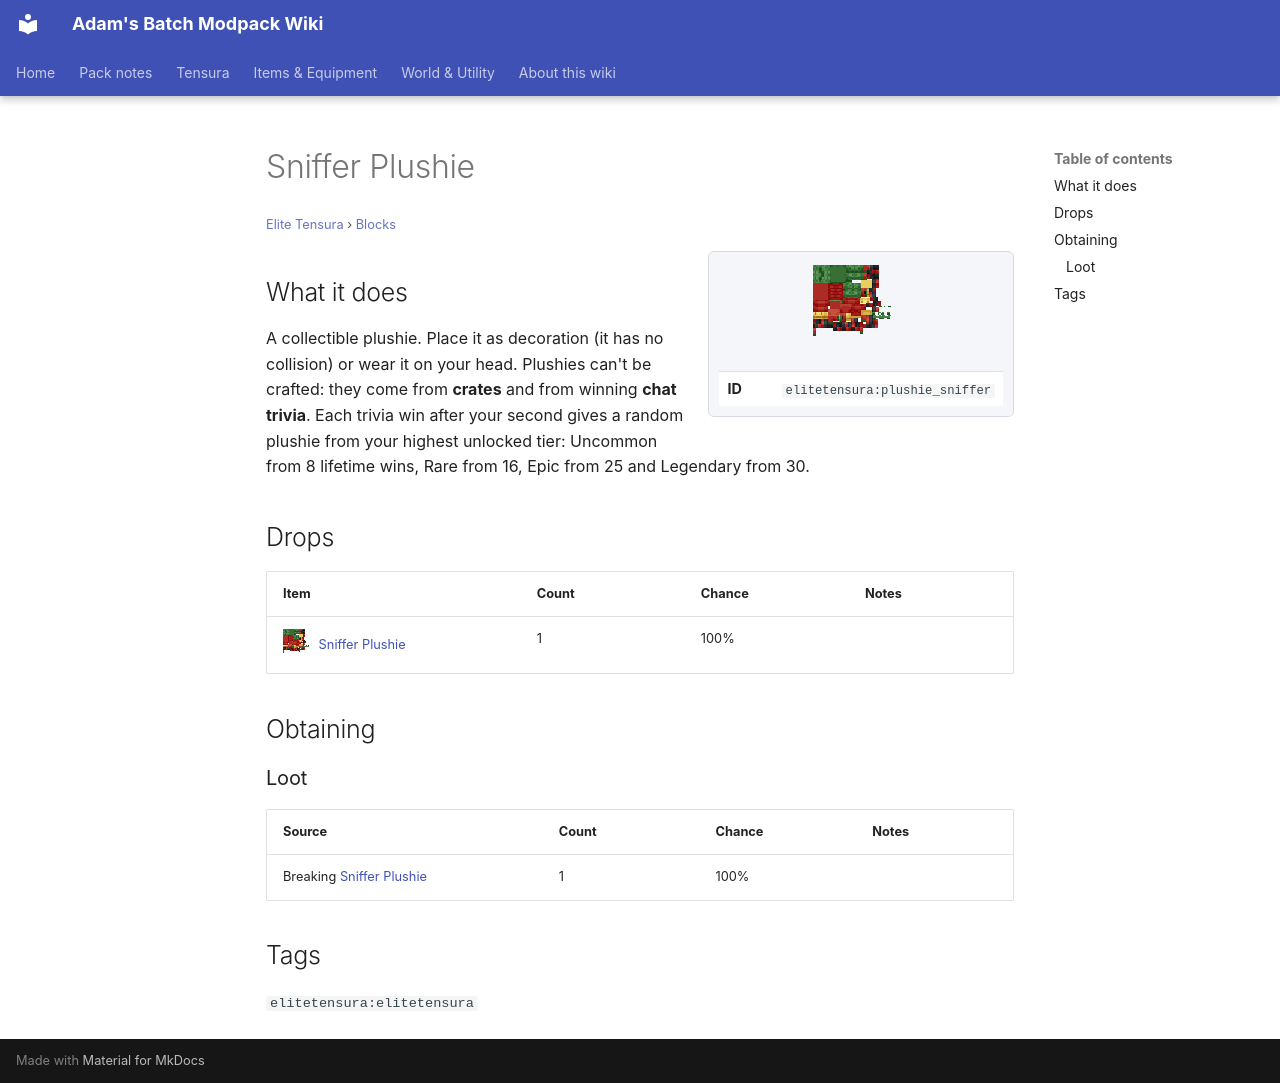

repository: Proteus-Nell/Adams-Batch-MC-Modpack-Wiki · page: elite-tensura/blocks/plushie-sniffer/index.html · generator: mkdocs

# Sniffer Plushie

<small>[Elite Tensura](../index.md) &rsaquo; [Blocks](index.md)</small>

<div class="infobox" markdown>

![Sniffer Plushie](../../assets/icons/elitetensura/item/plushie_sniffer.png)

| | |
|---|---|
| **ID** | `elitetensura:plushie_sniffer` |

</div>

## What it does

A collectible plushie. Place it as decoration (it has no collision) or wear it on your head. Plushies can't be crafted: they come from **crates** and from winning **chat trivia**. Each trivia win after your second gives a random plushie from your highest unlocked tier: Uncommon from 8 lifetime wins, Rare from 16, Epic from 25 and Legendary from 30.



## Drops

| Item | Count | Chance | Notes |
|---|---|---|---|
| ![](../../assets/icons/elitetensura/item/plushie_sniffer.png) [Sniffer Plushie](plushie-sniffer.md) | 1 | 100% |  |

## Obtaining

### Loot

| Source | Count | Chance | Notes |
|---|---|---|---|
| Breaking [Sniffer Plushie](plushie-sniffer.md) | 1 | 100% |  |

## Tags

`elitetensura:elitetensura`
